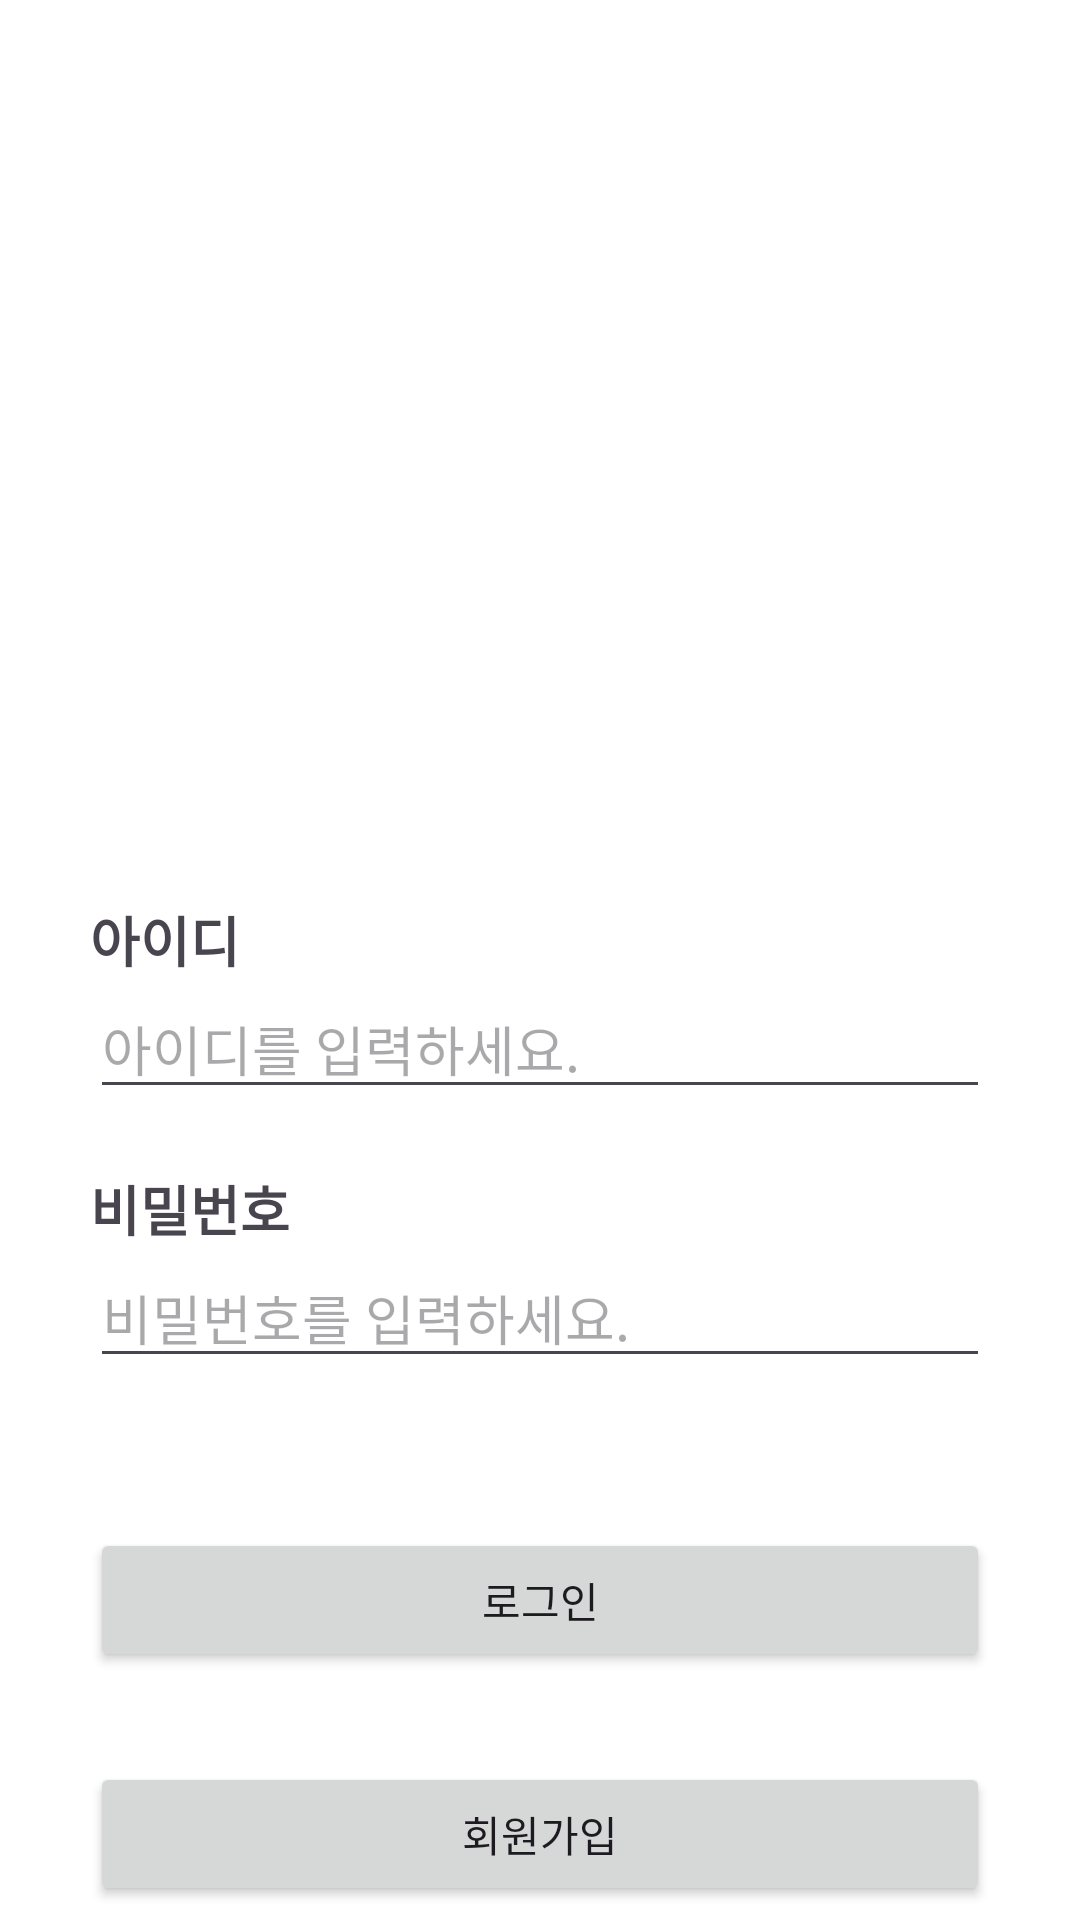

Reconstruct the res/layout file that produces this screen, plus the resources it refers to.
<!-- AndroidManifest.xml: application theme Theme.ThirdWeekTask -->
<!-- res/layout/activity_sign_in.xml -->
<?xml version="1.0" encoding="utf-8"?>
<androidx.constraintlayout.widget.ConstraintLayout xmlns:android="http://schemas.android.com/apk/res/android"
    xmlns:app="http://schemas.android.com/apk/res-auto"
    xmlns:tools="http://schemas.android.com/tools"
    android:id="@+id/main"
    android:layout_width="match_parent"
    android:layout_height="match_parent"
    android:background="@color/white"
    tools:context=".SignInActivity">

    <ImageView
        android:id="@+id/imageView"
        android:layout_width="300dp"
        android:layout_height="150dp"
        android:layout_marginTop="100dp"
        android:contentDescription="@string/login_image"
        android:src="@drawable/lotto"
        app:layout_constraintEnd_toEndOf="parent"
        app:layout_constraintStart_toStartOf="parent"
        app:layout_constraintTop_toTopOf="parent" />

    <TextView
        android:id="@+id/tv_1"
        android:layout_width="match_parent"
        android:layout_height="wrap_content"
        android:layout_marginLeft="30dp"
        android:layout_marginRight="30dp"
        android:layout_marginTop="50dp"
        android:text="@string/tv_1"
        android:textSize="18sp"
        android:textStyle="bold"
        app:layout_constraintEnd_toEndOf="parent"
        app:layout_constraintStart_toStartOf="parent"
        app:layout_constraintTop_toBottomOf="@+id/imageView" />

    <EditText
        android:id="@+id/et_1"
        android:layout_width="match_parent"
        android:layout_height="wrap_content"
        android:layout_marginLeft="30dp"
        android:layout_marginRight="30dp"
        android:autofillHints="username"
        android:hint="@string/et_1_hint"
        android:inputType="text"
        app:layout_constraintEnd_toEndOf="parent"
        app:layout_constraintStart_toStartOf="parent"
        app:layout_constraintTop_toBottomOf="@+id/tv_1" />


    <TextView
        android:id="@+id/tv_2"
        android:layout_width="match_parent"
        android:layout_height="wrap_content"
        android:layout_marginLeft="30dp"
        android:layout_marginTop="20dp"
        android:layout_marginRight="30dp"
        android:text="@string/tv_2"
        android:textSize="18sp"
        android:textStyle="bold"
        app:layout_constraintEnd_toEndOf="parent"
        app:layout_constraintStart_toStartOf="parent"
        app:layout_constraintTop_toBottomOf="@+id/et_1" />

    <EditText
        android:id="@+id/et_2"
        android:layout_width="match_parent"
        android:layout_height="wrap_content"
        android:layout_marginLeft="30dp"
        android:layout_marginRight="30dp"
        android:autofillHints="password"
        android:hint="@string/et_2_hint"
        android:inputType="textPassword"
        app:layout_constraintEnd_toEndOf="parent"
        app:layout_constraintStart_toStartOf="parent"
        app:layout_constraintTop_toBottomOf="@+id/tv_2" />

    <Button
        android:id="@+id/btn_1"
        android:layout_width="match_parent"
        android:layout_height="48dp"
        android:layout_marginTop="50dp"
        android:layout_marginLeft="30dp"
        android:layout_marginRight="30dp"
        android:text="@string/btn_1_text"
        app:layout_constraintEnd_toEndOf="parent"
        app:layout_constraintStart_toStartOf="parent"
        app:layout_constraintTop_toBottomOf="@+id/et_2" />

    <Button
        android:id="@+id/btn_2"
        android:layout_width="match_parent"
        android:layout_height="48dp"
        android:layout_marginLeft="30dp"
        android:layout_marginRight="30dp"
        android:layout_marginTop="30dp"
        android:text="@string/btn_2_text"
        app:layout_constraintEnd_toEndOf="parent"
        app:layout_constraintStart_toStartOf="parent"
        app:layout_constraintTop_toBottomOf="@+id/btn_1" />

</androidx.constraintlayout.widget.ConstraintLayout>
<!-- resources referenced by this layout -->
<resources>
  <string name="btn_1_text">로그인</string>
  <string name="btn_2_text">회원가입</string>
  <string name="et_1_hint">아이디를 입력하세요.</string>
  <string name="et_2_hint">비밀번호를 입력하세요.</string>
  <string name="login_image">login image</string>
  <string name="tv_1">아이디</string>
  <string name="tv_2">비밀번호</string>
  <style name="Theme.ThirdWeekTask" parent="Base.Theme.ThirdWeekTask" />
  <style name="Base.Theme.ThirdWeekTask" parent="Theme.Material3.DayNight.NoActionBar">
          
          
      </style>
  <!-- not gathered from this repository: default colours our renderer supplied (Android Studio template values) -->
  <color name="white">#FFFFFFFF</color>
</resources>
